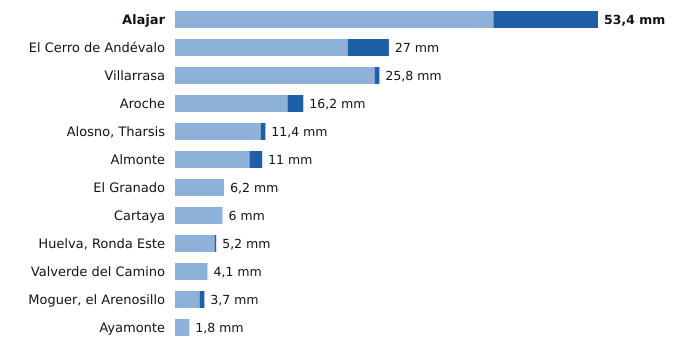

Data behind this chart, as committed beside it:
estacion, provincia, indicativo, mm_6_dias_anteriores, mm_hoy, mm_7_dias, horas_de_hoy
Alajar, Huelva, 4560Y, 40.2, 13.2, 53.4, 15
El Cerro de Andévalo, Huelva, 4584X, 21.8, 5.2, 27.0, 14
Villarrasa, Huelva, 4622X, 25.2, 0.6, 25.8, 14
Aroche, Huelva, 4527X, 14.2, 2.0, 16.2, 14
Alosno, Tharsis, Huelva, 4589X, 10.8, 0.6, 11.4, 15
Almonte, Huelva, 5858X, 9.4, 1.6, 11.0, 15
El Granado, Huelva, 4541X, 6.2, 0.0, 6.2, 14
Cartaya, Huelva, 4554X, 6.0, 0.0, 6.0, 14
Huelva, Ronda Este, Huelva, 4642E, 5.0, 0.2, 5.2, 15
Valverde del Camino, Huelva, 4575X, 4.1, 0.0, 4.1, 15
Moguer, el Arenosillo, Huelva, 5860E, 3.1, 0.6, 3.7, 15
Ayamonte, Huelva, 4549Y, 1.8, 0.0, 1.8, 15
